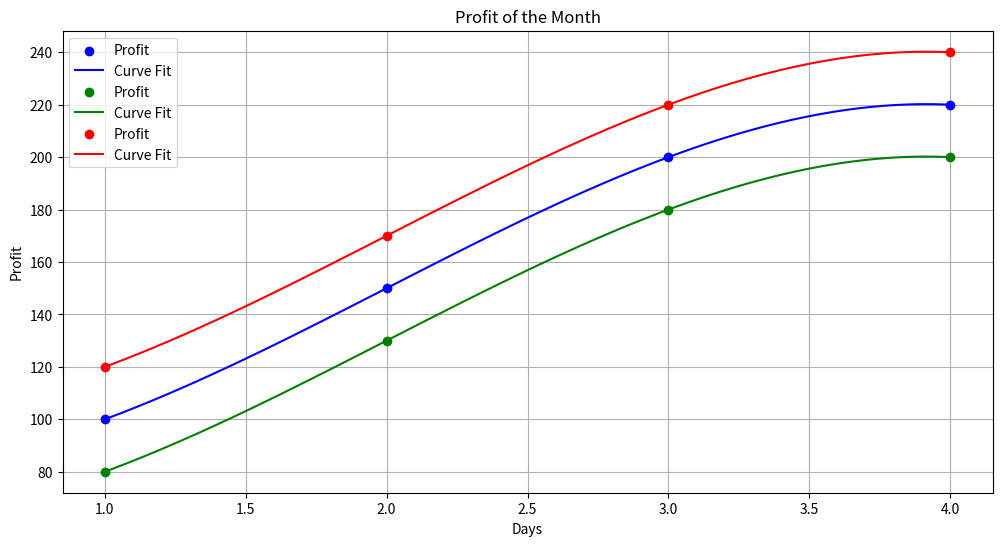

The matplotlib source for this figure:
import matplotlib.pyplot as plt
import numpy as np

class ProfitPoint:
    def __init__(self, day, profit):
        self.day = day
        self.profit = profit

class MonthlyProfit:
    def __init__(self):
        self.datasets = []

    def add_dataset(self, dataset, color='blue'):
        self.datasets.append((dataset, color))

    def plot_profit_graph(self):
        # Set the figure size to be wider
        plt.figure(figsize=(12, 6))  # Adjust the width and height as needed

        for dataset, color in self.datasets:
            days = [point.day for point in dataset]
            profits = [point.profit for point in dataset]

            # Fit a curve to the points
            z = np.polyfit(days, profits, 3)
            f = np.poly1d(z)
            x_new = np.linspace(min(days), max(days), 100)
            y_new = f(x_new)

            # Plot the original points
            plt.scatter(days, profits, color=color, label='Profit', zorder=5)

            # Plot the curved line
            plt.plot(x_new, y_new, color=color, linestyle='-', label='Curve Fit', zorder=4)

        # Add gridlines and labels
        plt.grid(True)
        plt.xlabel('Days')
        plt.ylabel('Profit')
        plt.title('Profit of the Month')
        plt.legend()
        plt.show()

# Example profits data for demonstration
monthly_profit_object = MonthlyProfit()

# Example datasets
dataset1 = [ProfitPoint(1, 100), ProfitPoint(2, 150), ProfitPoint(3, 200), ProfitPoint(4, 220)]
dataset2 = [ProfitPoint(1, 80), ProfitPoint(2, 130), ProfitPoint(3, 180), ProfitPoint(4, 200)]
dataset3 = [ProfitPoint(1, 120), ProfitPoint(2, 170), ProfitPoint(3, 220), ProfitPoint(4, 240)]

# Add datasets with different colors
monthly_profit_object.add_dataset(dataset1, color='blue')
monthly_profit_object.add_dataset(dataset2, color='green')
monthly_profit_object.add_dataset(dataset3, color='red')

# Plot the graph
monthly_profit_object.plot_profit_graph()
